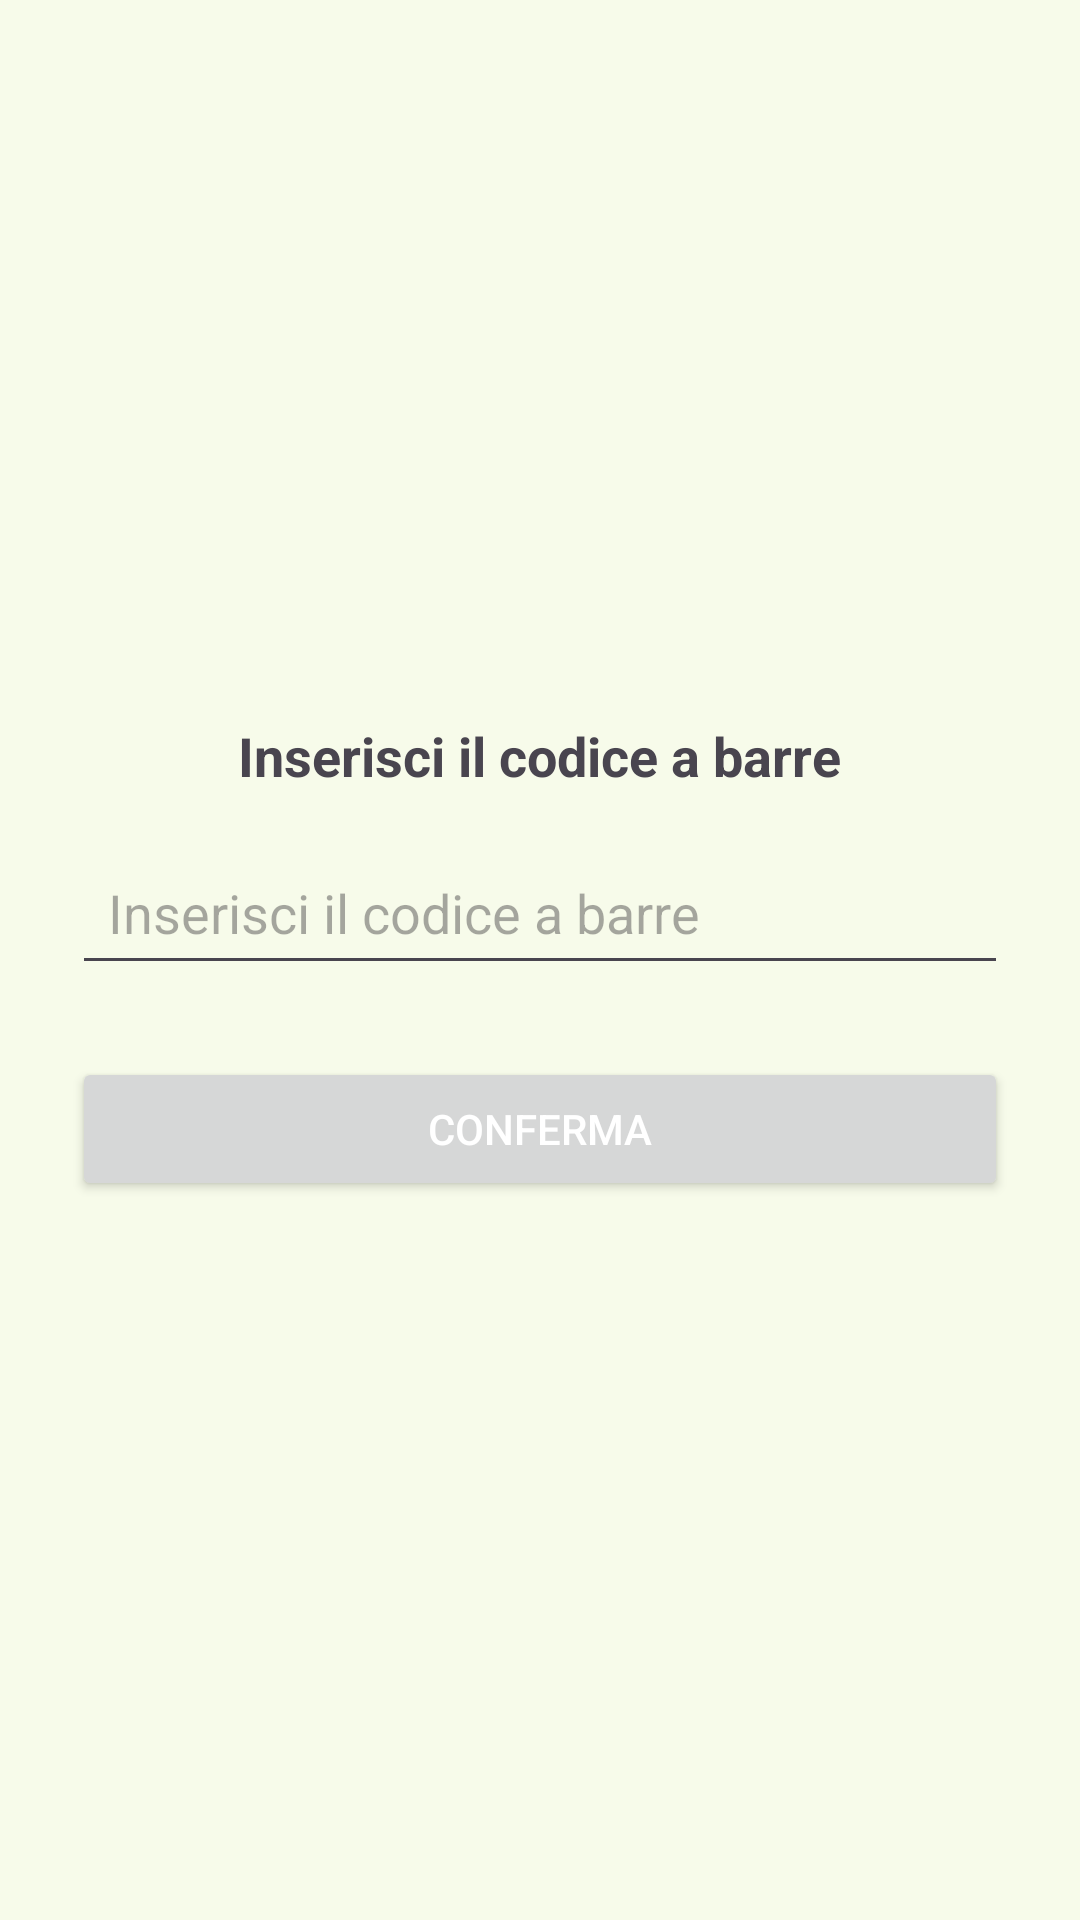

Android layout source for this screen:
<!-- AndroidManifest.xml: application theme ThemeBinGo -->
<!-- res/layout/fragment_manual_entry.xml -->
<?xml version="1.0" encoding="utf-8"?>
<LinearLayout xmlns:android="http://schemas.android.com/apk/res/android"
    android:id="@+id/main"
    android:layout_width="match_parent"
    android:layout_height="match_parent"
    android:orientation="vertical"
    android:padding="24dp"
    android:gravity="center"
    android:background="@color/md_theme_surface">

    <TextView
        android:id="@+id/manual_entry_title"
        android:layout_width="wrap_content"
        android:layout_height="wrap_content"
        android:text="@string/insert_barcode"
        android:textSize="18sp"
        android:textStyle="bold"
        android:layout_marginBottom="@dimen/margin_medium" />

    <EditText
        android:id="@+id/barcode_input"
        android:layout_width="match_parent"
        android:layout_height="wrap_content"
        android:hint="@string/insert_barcode"
        android:inputType="text"
        android:padding="12dp"
        android:layout_marginBottom="@dimen/margin_large" />

    <Button
        android:id="@+id/submit_button"
        android:layout_width="match_parent"
        android:layout_height="wrap_content"
        android:text="@string/confirm"
        android:textColor="@android:color/white" />

</LinearLayout>
<!-- resources referenced by this layout -->
<resources>
  <color name="md_theme_surface">#F7FBEA</color>
  <dimen name="margin_large">24dp</dimen>
  <dimen name="margin_medium">16dp</dimen>
  <string name="confirm">Conferma</string>
  <string name="insert_barcode">Inserisci il codice a barre</string>
  <color name="md_theme_primary">#3E6700</color>
  <color name="md_theme_onPrimary">#FFFFFF</color>
  <color name="md_theme_primaryContainer">#4F8200</color>
  <color name="md_theme_onPrimaryContainer">#F9FFEA</color>
  <color name="md_theme_secondary">#4B662A</color>
  <color name="md_theme_onSecondary">#FFFFFF</color>
  <color name="md_theme_secondaryContainer">#CCEEA1</color>
  <color name="md_theme_onSecondaryContainer">#516D2F</color>
  <color name="md_theme_tertiary">#006A45</color>
  <color name="md_theme_onTertiary">#FFFFFF</color>
  <color name="md_theme_tertiaryContainer">#008558</color>
  <color name="md_theme_onTertiaryContainer">#F6FFF6</color>
  <color name="md_theme_error">#BA1A1A</color>
  <color name="md_theme_onError">#FFFFFF</color>
  <color name="md_theme_errorContainer">#FFDAD6</color>
  <color name="md_theme_onErrorContainer">#93000A</color>
  <color name="md_theme_background">#F7FBEA</color>
  <color name="md_theme_onBackground">#191D13</color>
  <color name="md_theme_onSurface">#191D13</color>
  <color name="md_theme_surfaceVariant">#DEE6CD</color>
  <color name="md_theme_onSurfaceVariant">#424937</color>
  <color name="md_theme_outline">#727A66</color>
  <color name="md_theme_outlineVariant">#C2CAB2</color>
  <color name="md_theme_inverseSurface">#2E3227</color>
  <color name="md_theme_inverseOnSurface">#EFF3E2</color>
  <color name="md_theme_inversePrimary">#97D945</color>
  <color name="md_theme_primaryFixed">#B2F65F</color>
  <color name="md_theme_onPrimaryFixed">#102000</color>
  <color name="md_theme_primaryFixedDim">#97D945</color>
  <color name="md_theme_onPrimaryFixedVariant">#2F4F00</color>
  <color name="md_theme_secondaryFixed">#CCEEA1</color>
  <color name="md_theme_onSecondaryFixed">#102000</color>
  <color name="md_theme_secondaryFixedDim">#B1D188</color>
  <color name="md_theme_onSecondaryFixedVariant">#344E14</color>
  <color name="md_theme_tertiaryFixed">#7AFABC</color>
  <color name="md_theme_onTertiaryFixed">#002112</color>
  <color name="md_theme_tertiaryFixedDim">#5CDDA1</color>
  <color name="md_theme_onTertiaryFixedVariant">#005234</color>
  <color name="md_theme_surfaceDim">#D8DCCC</color>
  <color name="md_theme_surfaceBright">#F7FBEA</color>
  <color name="md_theme_surfaceContainerLowest">#FFFFFF</color>
  <color name="md_theme_surfaceContainerLow">#F2F5E5</color>
  <color name="md_theme_surfaceContainer">#ECF0DF</color>
  <color name="md_theme_surfaceContainerHigh">#E6EADA</color>
  <color name="md_theme_surfaceContainerHighest">#E0E4D4</color>
  <color name="colorCustomColor1">#006B17</color>
  <color name="colorOnCustomColor1">#FFFFFF</color>
  <color name="colorCustomColor1Container">#158725</color>
  <color name="colorOnCustomColor1Container">#F7FFF0</color>
</resources>
